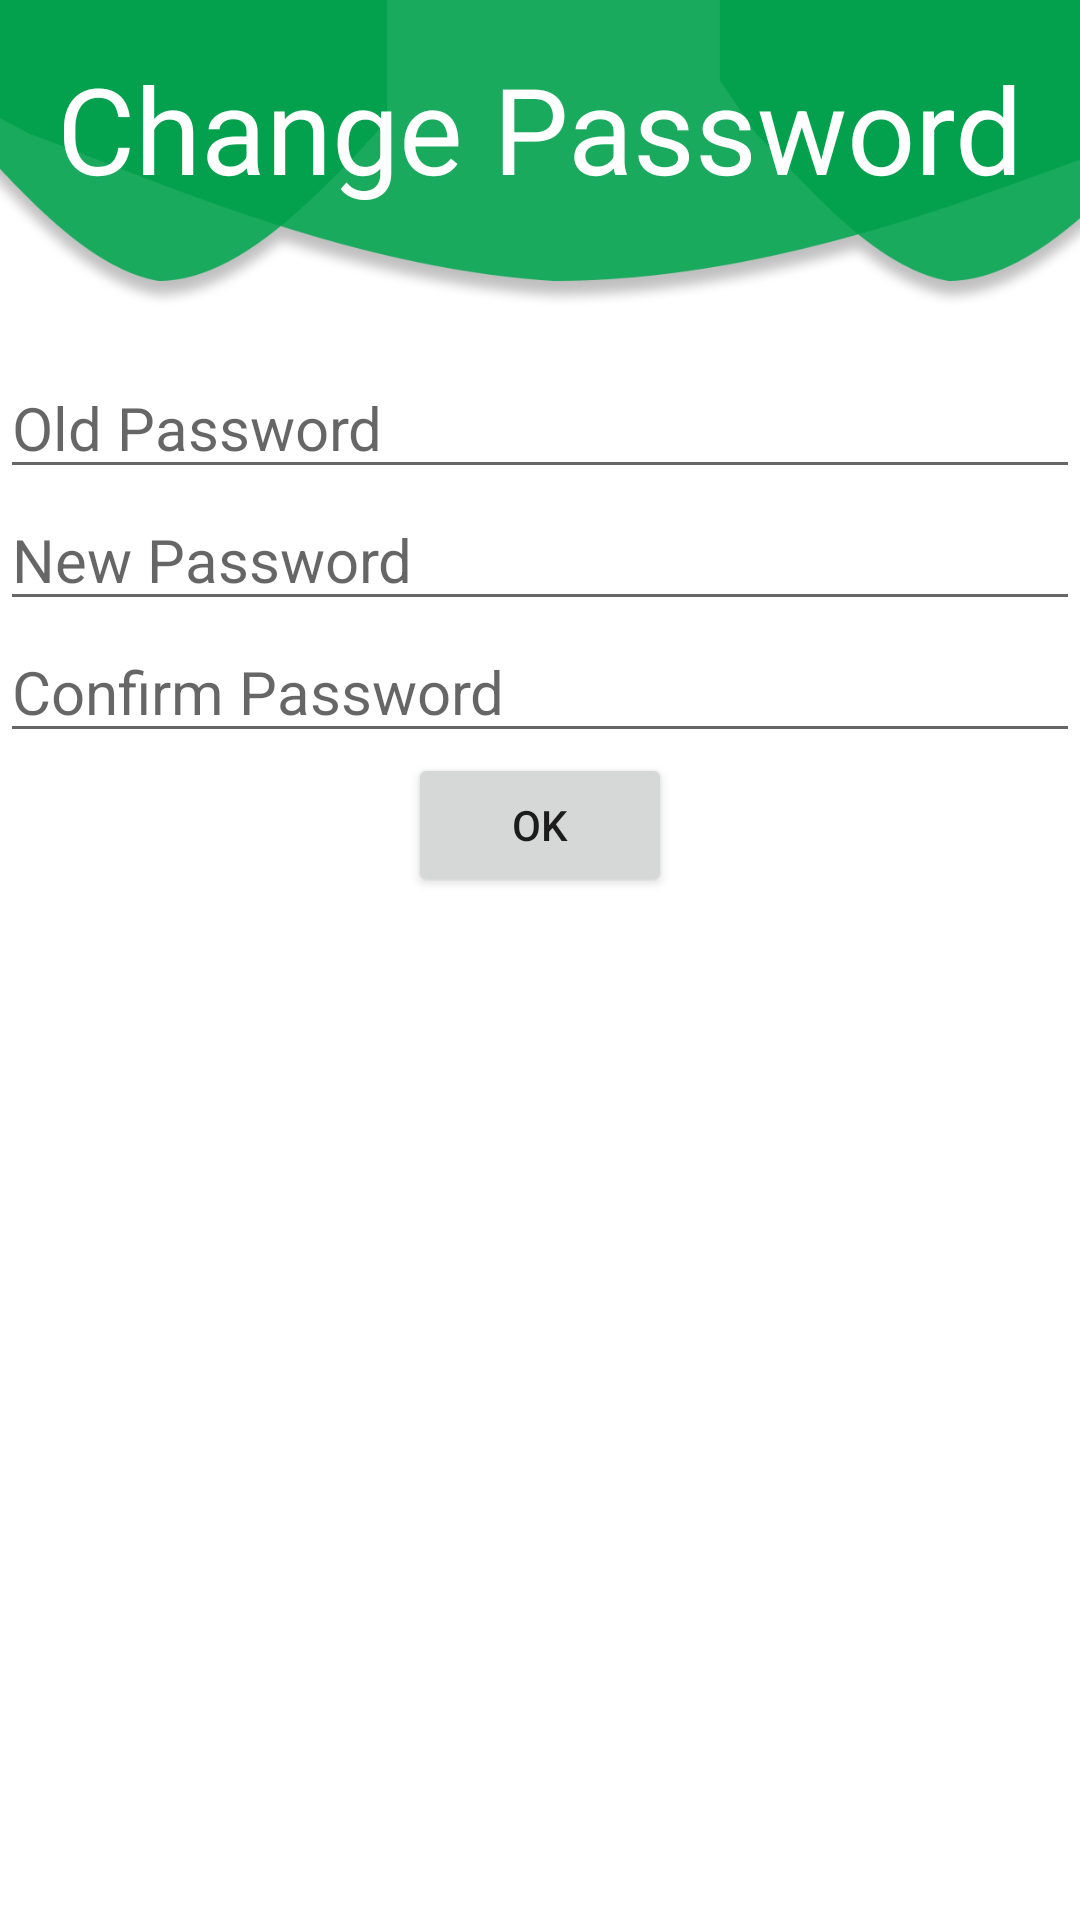

Write the Android layout XML for this screen, with the resource values it uses.
<!-- AndroidManifest.xml: application theme Theme.MyApplication -->
<!-- res/layout/change_password.xml -->
<?xml version="1.0" encoding="utf-8"?>
<androidx.constraintlayout.widget.ConstraintLayout xmlns:android="http://schemas.android.com/apk/res/android"
    xmlns:app="http://schemas.android.com/apk/res-auto"
    xmlns:tools="http://schemas.android.com/tools"
    android:layout_width="match_parent"
    android:layout_height="match_parent">

    <ImageView
        android:id="@+id/imageView"
        android:layout_width="425dp"
        android:layout_height="103dp"
        android:layout_marginEnd="-1dp"
        app:layout_constraintEnd_toEndOf="parent"
        app:layout_constraintHorizontal_bias="0.444"
        app:layout_constraintStart_toStartOf="parent"
        app:layout_constraintTop_toTopOf="parent"
        app:srcCompat="@drawable/loginheaderlarge" />

    <TextView
        android:id="@+id/h4_headline"
        android:layout_width="wrap_content"
        android:layout_height="wrap_content"
        android:layout_alignParentTop="true"
        android:layout_marginTop="16dp"
        android:gravity="top"
        android:text="Change Password"
        android:textAppearance="@style/TextAppearance.AppCompat.Large"
        android:textColor="@color/white"
        android:textSize="40sp"
        app:layout_constraintEnd_toEndOf="parent"
        app:layout_constraintStart_toStartOf="parent"
        app:layout_constraintTop_toTopOf="parent" />

    <EditText
        android:id="@+id/ETP0"
        android:layout_width="match_parent"
        android:layout_height="wrap_content"
        android:layout_marginTop="16dp"
        android:hint="Old Password"
        android:inputType="textPassword"
        android:textSize="20sp"
        app:layout_constraintEnd_toEndOf="parent"
        app:layout_constraintHorizontal_bias="0.0"
        app:layout_constraintStart_toStartOf="parent"
        app:layout_constraintTop_toBottomOf="@+id/imageView" />

    <EditText
        android:id="@+id/ETP1"
        android:layout_width="match_parent"
        android:layout_height="wrap_content"
        android:hint="New Password"
        android:inputType="textPassword"
        android:textSize="20sp"
        app:layout_constraintEnd_toEndOf="parent"
        app:layout_constraintHorizontal_bias="0.0"
        app:layout_constraintStart_toStartOf="parent"
        app:layout_constraintTop_toBottomOf="@+id/ETP0" />

    <EditText
        android:id="@+id/ETP2"
        android:layout_width="match_parent"
        android:layout_height="wrap_content"
        android:hint="Confirm Password"
        android:textSize="20sp"
        android:inputType="textPassword"
        app:layout_constraintEnd_toEndOf="parent"
        app:layout_constraintHorizontal_bias="0.0"
        app:layout_constraintStart_toStartOf="parent"
        app:layout_constraintTop_toBottomOf="@+id/ETP1" />


    <Button
        android:id="@+id/OKP"
        android:layout_width="wrap_content"
        android:layout_height="wrap_content"
        android:text="OK"
        app:layout_constraintEnd_toEndOf="parent"
        app:layout_constraintStart_toStartOf="parent"
        app:layout_constraintTop_toBottomOf="@+id/ETP2" />

</androidx.constraintlayout.widget.ConstraintLayout>
<!-- resources referenced by this layout -->
<resources>
  <!-- drawable loginheaderlarge: png bitmap (drawable-v24, 76694 bytes) -->
  <style name="Theme.MyApplication" parent="Theme.MaterialComponents.DayNight.NoActionBar">
          
          <item name="colorPrimary">@color/purple_500</item>
          <item name="colorPrimaryVariant">@color/purple_700</item>
          <item name="colorOnPrimary">@color/white</item>
          
          <item name="colorSecondary">@color/teal_200</item>
          <item name="colorSecondaryVariant">@color/teal_700</item>
          <item name="colorOnSecondary">@color/black</item>
          
          <item name="android:statusBarColor" tools:targetApi="l">?attr/colorPrimaryVariant</item>
          
      </style>
  <!-- not gathered from this repository: default colours our renderer supplied (Android Studio template values) -->
  <color name="purple_500">#FF6200EE</color>
  <color name="purple_700">#FF3700B3</color>
  <color name="teal_200">#FF03DAC5</color>
  <color name="teal_700">#FF018786</color>
  <color name="black">#FF000000</color>
  <color name="white">#FFFFFFFF</color>
</resources>
